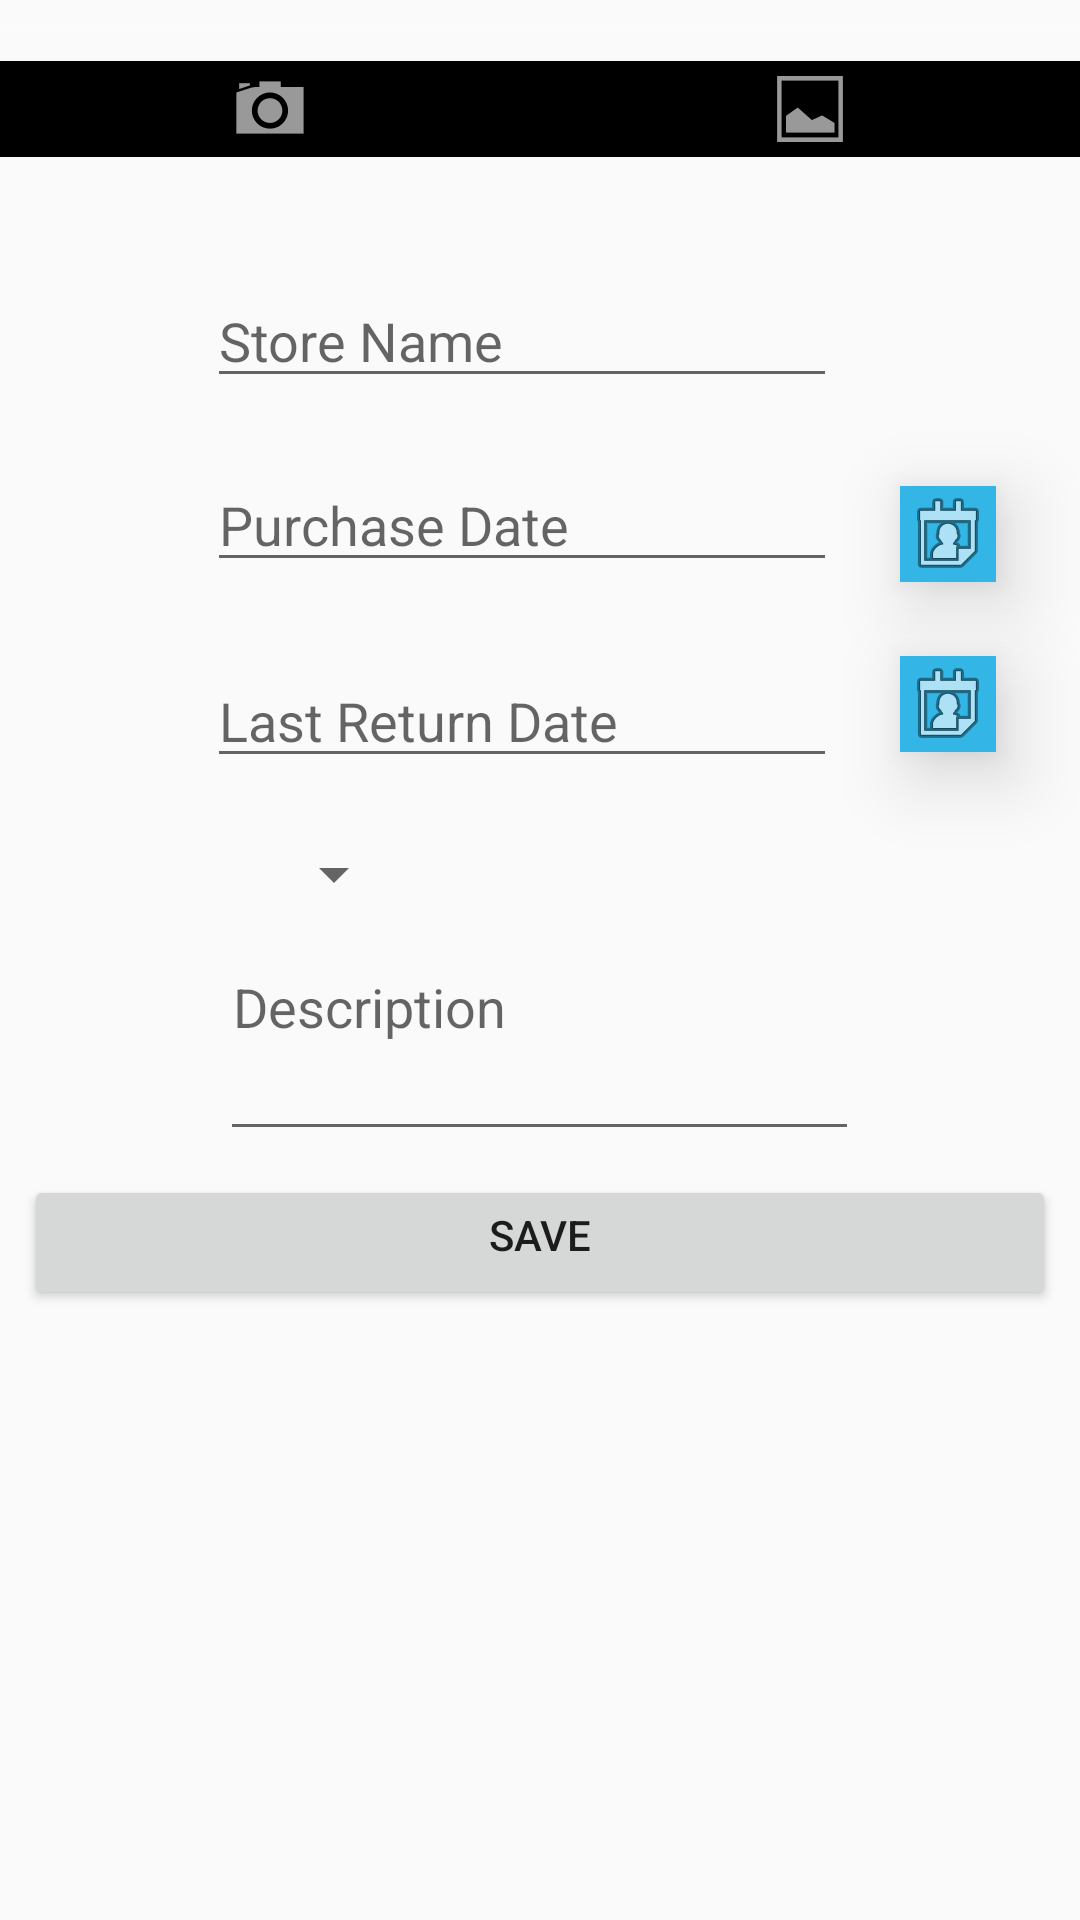

Write the Android layout XML for this screen, with the resource values it uses.
<!-- AndroidManifest.xml: application theme AppTheme -->
<!-- res/layout/activity_details.xml -->
<?xml version="1.0" encoding="utf-8"?>
<ScrollView xmlns:android="http://schemas.android.com/apk/res/android"
    xmlns:app="http://schemas.android.com/apk/res-auto"
    xmlns:tools="http://schemas.android.com/tools"
    android:layout_width="fill_parent"
    android:layout_height="wrap_content"
    tools:context=".DetailsActivity">

    <LinearLayout
        android:layout_width="match_parent"
        android:layout_height="wrap_content"
        android:orientation="vertical">


        <ImageView
            android:id="@+id/imgPicture"
            android:layout_width="match_parent"
            android:layout_height="wrap_content"
            android:layout_marginTop="10dp"
            android:layout_weight="1"
            android:contentDescription="@string/description_show_image"
            app:srcCompat="@android:drawable/screen_background_light_transparent" />

        <LinearLayout
            android:layout_width="match_parent"
            android:layout_height="wrap_content"
            android:orientation="horizontal"
            android:paddingTop="10dp">

            <ImageView
                android:id="@+id/imageView4"
                android:layout_width="wrap_content"
                android:layout_height="wrap_content"
                android:layout_weight="1"
                android:background="@android:color/background_dark"
                android:clickable="true"
                android:contentDescription="@string/description_open_camera"
                android:focusable="true"
                android:onClick="onTakePhotoClicked"
                app:srcCompat="@android:drawable/ic_menu_camera" />

            <ImageView
                android:id="@+id/imageView5"
                android:layout_width="wrap_content"
                android:layout_height="wrap_content"
                android:layout_weight="1"
                android:background="@android:color/background_dark"
                android:clickable="true"
                android:contentDescription="@string/description_open_gallery"
                android:elevation="15dp"
                android:focusable="true"
                android:hapticFeedbackEnabled="true"
                android:onClick="onImageGalleryClicked"
                android:scaleType="fitCenter"
                app:srcCompat="@android:drawable/ic_menu_gallery" />

        </LinearLayout>

        <android.support.constraint.ConstraintLayout
            android:layout_width="match_parent"
            android:layout_height="match_parent"
            android:layout_weight="1">

            <EditText
                android:id="@+id/etname"
                android:layout_width="wrap_content"
                android:layout_height="wrap_content"
                android:layout_marginTop="39dp"
                android:ems="10"
                android:hint="@string/input_store_name"
                android:singleLine="true"
                android:textAlignment="textStart"
                app:layout_constraintEnd_toEndOf="@+id/purchase"
                app:layout_constraintHorizontal_bias="0.372"
                app:layout_constraintStart_toStartOf="@+id/purchase"
                app:layout_constraintTop_toTopOf="parent" />

            <EditText
                android:id="@+id/purchase"
                android:layout_width="wrap_content"
                android:layout_height="wrap_content"
                android:layout_marginEnd="8dp"
                android:layout_marginStart="8dp"
                android:layout_marginTop="20dp"
                android:ems="10"
                android:hint="@string/input_purchase_date"
                android:inputType="date"
                app:layout_constraintEnd_toStartOf="@+id/imageButton"
                app:layout_constraintHorizontal_bias="0.826"
                app:layout_constraintStart_toStartOf="parent"
                app:layout_constraintTop_toBottomOf="@+id/etname" />

            <ImageButton
                android:id="@+id/imageButton"
                android:layout_width="wrap_content"
                android:layout_height="wrap_content"
                android:layout_marginEnd="28dp"
                android:layout_marginTop="8dp"
                android:background="@android:color/holo_blue_light"
                android:elevation="15dp"
                android:onClick="dateMenu1"
                app:layout_constraintBottom_toBottomOf="@+id/purchase"
                app:layout_constraintEnd_toEndOf="parent"
                app:layout_constraintTop_toTopOf="@+id/purchase"
                app:layout_constraintVertical_bias="1.0"
                app:srcCompat="@android:drawable/ic_menu_my_calendar" />

            <EditText
                android:id="@+id/returnDate"
                android:layout_width="wrap_content"
                android:layout_height="wrap_content"
                android:layout_marginEnd="8dp"
                android:layout_marginStart="8dp"
                android:layout_marginTop="24dp"
                android:ems="10"
                android:hint="@string/input_last_return_date"
                android:inputType="date"
                app:layout_constraintEnd_toStartOf="@+id/imageButton2"
                app:layout_constraintHorizontal_bias="0.826"
                app:layout_constraintStart_toStartOf="parent"
                app:layout_constraintTop_toBottomOf="@+id/purchase" />

            <ImageButton
                android:id="@+id/imageButton2"
                android:layout_width="wrap_content"
                android:layout_height="wrap_content"
                android:layout_marginBottom="8dp"
                android:layout_marginEnd="28dp"
                android:background="@android:color/holo_blue_light"
                android:elevation="15dp"
                android:onClick="dateMenu2"
                app:layout_constraintBottom_toBottomOf="@+id/returnDate"
                app:layout_constraintEnd_toEndOf="parent"
                app:layout_constraintTop_toTopOf="@+id/returnDate"
                app:layout_constraintVertical_bias="0.428"
                app:srcCompat="@android:drawable/ic_menu_my_calendar" />

            <Spinner
                android:id="@+id/spinner"
                android:layout_width="wrap_content"
                android:layout_height="wrap_content"
                android:layout_marginEnd="8dp"
                android:layout_marginStart="8dp"
                android:layout_marginTop="20dp"
                app:layout_constraintEnd_toEndOf="parent"
                app:layout_constraintHorizontal_bias="0.268"
                app:layout_constraintStart_toStartOf="parent"
                app:layout_constraintTop_toBottomOf="@+id/returnDate" />

            <TextView
                android:id="@+id/textView"
                android:layout_width="wrap_content"
                android:layout_height="wrap_content"
                android:layout_marginEnd="8dp"
                android:layout_marginTop="20dp"
                android:paddingLeft="0dp"
                android:text="Description"
                android:textAlignment="center"
                android:textAppearance="@style/TextAppearance.AppCompat.Medium"
                app:layout_constraintEnd_toEndOf="parent"
                app:layout_constraintHorizontal_bias="0.297"
                app:layout_constraintStart_toStartOf="parent"
                app:layout_constraintTop_toBottomOf="@+id/spinner" />

            <EditText
                android:id="@+id/et_description"
                android:layout_width="213dp"
                android:layout_height="wrap_content"
                android:layout_marginEnd="8dp"
                android:ems="10"
                android:inputType="textMultiLine"
                android:lineSpacingExtra="8sp"
                android:textAppearance="@style/TextAppearance.AppCompat.Small"
                app:layout_constraintEnd_toEndOf="parent"
                app:layout_constraintHorizontal_bias="0.527"
                app:layout_constraintStart_toStartOf="parent"
                app:layout_constraintTop_toBottomOf="@+id/textView" />

            <Button
                android:id="@+id/button2"
                android:layout_width="0dp"
                android:layout_height="45dp"
                android:layout_marginBottom="24dp"
                android:layout_marginEnd="8dp"
                android:layout_marginStart="8dp"

                android:layout_marginTop="8dp"
                android:elevation="0dp"
                android:hapticFeedbackEnabled="true"
                android:onClick="save"
                android:paddingBottom="15dp"
                android:text="Save"
                app:layout_constraintBottom_toBottomOf="parent"
                app:layout_constraintEnd_toEndOf="parent"
                app:layout_constraintStart_toStartOf="parent"
                app:layout_constraintTop_toBottomOf="@+id/et_description" />
            
            

        </android.support.constraint.ConstraintLayout>


    </LinearLayout>

    </ScrollView>
<!-- resources referenced by this layout -->
<resources>
  <string name="description_open_camera">Open Camera</string>
  <string name="description_open_gallery">Open Gallery</string>
  <string name="description_show_image">Show Selected Image</string>
  <string name="input_last_return_date">Last Return Date</string>
  <string name="input_purchase_date">Purchase Date</string>
  <string name="input_store_name">Store Name</string>
  <style name="AppTheme" parent="Theme.AppCompat.Light.DarkActionBar">
          
          <item name="colorPrimary">@color/colorPrimary</item>
          <item name="colorPrimaryDark">@color/colorPrimaryDark</item>
          <item name="colorAccent">@color/colorAccent</item>
      </style>
  <!-- not gathered from this repository: default colours our renderer supplied (Android Studio template values) -->
  <color name="colorPrimary">#FF6200EE</color>
  <color name="colorPrimaryDark">#FF3700B3</color>
  <color name="colorAccent">#FF03DAC5</color>
</resources>
